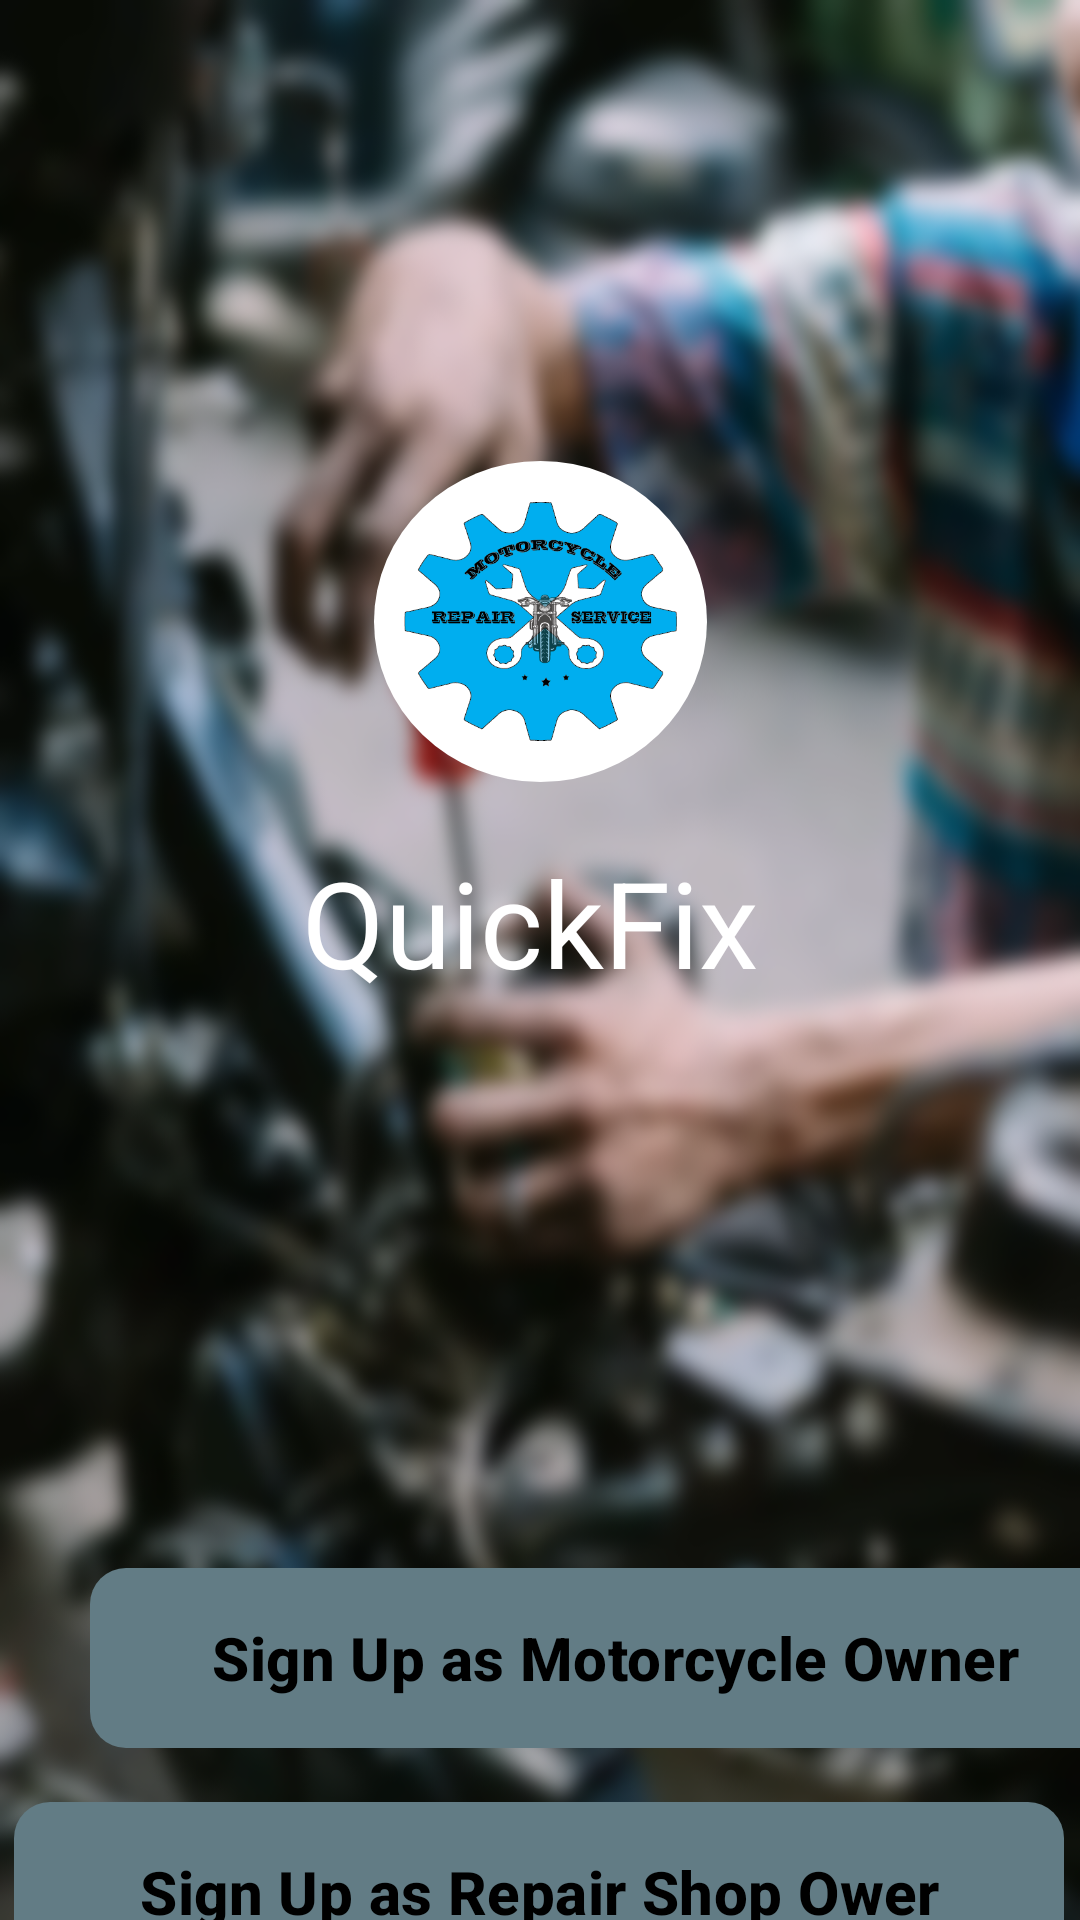

Reconstruct the res/layout file that produces this screen, plus the resources it refers to.
<!-- AndroidManifest.xml: application theme Theme.QuickFixApp -->
<!-- res/layout/activity_landing.xml -->
<?xml version="1.0" encoding="utf-8"?>
<androidx.constraintlayout.widget.ConstraintLayout xmlns:android="http://schemas.android.com/apk/res/android"
    xmlns:app="http://schemas.android.com/apk/res-auto"
    xmlns:tools="http://schemas.android.com/tools"
    android:layout_width="match_parent"
    android:layout_height="match_parent"
    tools:context=".LandingActivity"
    android:background="@drawable/bg4">

    <ImageView
        android:id="@+id/imageView"
        android:layout_width="111dp"
        android:layout_height="107dp"
        android:layout_marginTop="228dp"
        android:layout_marginBottom="20dp"
        android:background="@drawable/logocircle"
        android:padding="10dp"
        app:layout_constraintBottom_toTopOf="@+id/textView"
        app:layout_constraintEnd_toEndOf="parent"
        app:layout_constraintStart_toStartOf="parent"
        app:layout_constraintTop_toTopOf="parent"
        app:srcCompat="@drawable/quickfix_logo" />

    
    <TextView
        android:id="@+id/textView"
        android:layout_width="209dp"
        android:layout_height="56dp"
        android:layout_marginBottom="90dp"

        android:paddingStart="25dp"
        android:paddingTop="0dp"
        android:text="QuickFix"
        android:textColor="#FFFFFF"
        android:textSize="40dp"
        app:layout_constraintBottom_toTopOf="@+id/CustomerSignUp"
        app:layout_constraintEnd_toEndOf="parent"
        app:layout_constraintStart_toStartOf="parent"
        app:layout_constraintTop_toBottomOf="@+id/imageView" />

    <com.google.android.material.button.MaterialButton
        android:id="@+id/CustomerSignUp"
        android:layout_width="350dp"
        android:layout_height="68dp"
        android:layout_marginStart="30dp"
        android:layout_marginTop="92dp"
        android:layout_marginEnd="31dp"
        android:layout_marginBottom="10dp"
        android:text="Sign Up as Motorcycle Owner"
        android:textAlignment="center"
        android:textColor="@color/black"
        android:textSize="20sp"
        android:textStyle="bold"
        app:backgroundTint="#627C85"
        app:cornerRadius="12dp"
        app:layout_constraintBottom_toTopOf="@+id/ShopOwnerSignUp"
        app:layout_constraintEnd_toEndOf="parent"
        app:layout_constraintHorizontal_bias="0.0"
        app:layout_constraintStart_toStartOf="parent"
        app:layout_constraintTop_toBottomOf="@+id/textView"
        app:strokeColor="#35524A"
        tools:ignore="MissingConstraints" />

    <com.google.android.material.button.MaterialButton
        android:id="@+id/ShopOwnerSignUp"
        android:layout_width="350dp"
        android:layout_height="68dp"
        android:layout_marginStart="30dp"
        android:layout_marginEnd="31dp"
        android:layout_marginBottom="50dp"
        android:text="Sign Up as Repair Shop Ower"
        android:textAlignment="center"
        android:textColor="@color/black"
        android:textSize="20sp"
        android:textStyle="bold"
        app:backgroundTint="#627C85"
        app:cornerRadius="12dp"
        app:layout_constraintBottom_toBottomOf="parent"
        app:layout_constraintEnd_toEndOf="parent"
        app:layout_constraintStart_toStartOf="parent"
        app:layout_constraintTop_toBottomOf="@+id/CustomerSignUp"
        app:strokeColor="#35524A"
        tools:ignore="MissingConstraints" />
</androidx.constraintlayout.widget.ConstraintLayout>
<!-- resources referenced by this layout -->
<resources>
  <!-- drawable bg4: png bitmap (drawable, 451495 bytes) -->
  <!-- drawable logocircle (drawable) -->
  <?xml version="1.0" encoding="utf-8"?>
  <shape xmlns:android="http://schemas.android.com/apk/res/android"
      android:shape="oval">
      <size
          android:width="120dp"
  android:height="120dp"/>
      <solid android:color="@color/white"/>
  </shape>
  <!-- drawable quickfix_logo: png bitmap (drawable, 46936 bytes) -->
  <style name="Theme.QuickFixApp" parent="Base.Theme.QuickFixApp" />
  <style name="Base.Theme.QuickFixApp" parent="Theme.Material3.DayNight.NoActionBar">
          
          
      </style>
  <!-- not gathered from this repository: default colours our renderer supplied (Android Studio template values) -->
  <color name="black">#FF000000</color>
  <color name="white">#FFFFFFFF</color>
</resources>
